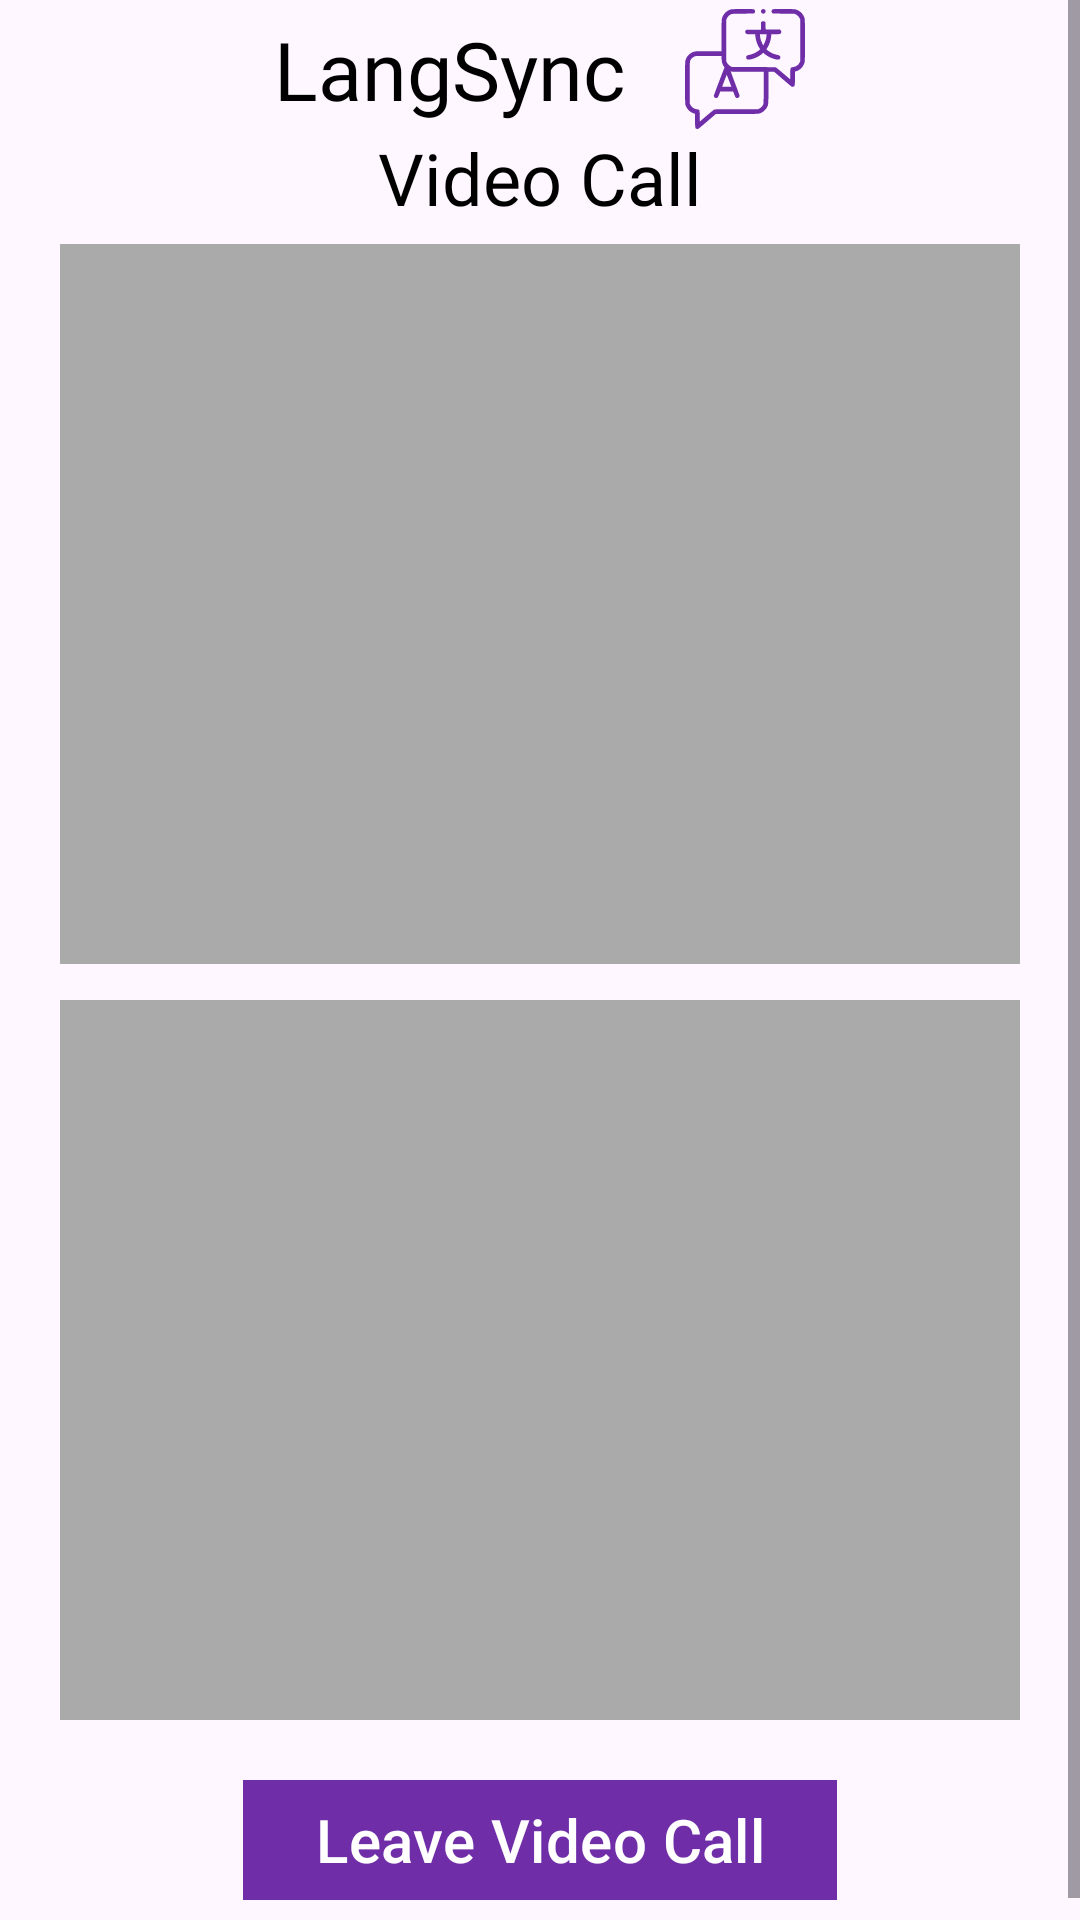

This screen was rendered from an Android layout file. Write that file and the resources it references.
<!-- AndroidManifest.xml: application theme Theme.LangSync -->
<!-- res/layout/activity_video_call.xml -->
<?xml version="1.0" encoding="UTF-8"?>
<ScrollView xmlns:android="http://schemas.android.com/apk/res/android"
    xmlns:tools="http://schemas.android.com/tools"
    xmlns:app="http://schemas.android.com/apk/res-auto"
    android:id="@+id/activity_main"
    android:layout_width="match_parent"
    android:layout_height="match_parent"
    tools:context=".VideoCallActivity">

    <LinearLayout
        android:layout_width="match_parent"
        android:layout_height="wrap_content"
        android:layout_gravity="center"
        android:orientation="vertical"
        android:padding="10dp">

        <LinearLayout
            android:layout_width="wrap_content"
            android:layout_height="wrap_content"
            android:layout_gravity="center_horizontal"
            android:orientation="horizontal">

            <TextView
                android:id="@+id/logo_text"
                android:layout_width="wrap_content"
                android:layout_height="wrap_content"
                android:layout_centerHorizontal="true"
                android:layout_gravity="center"
                android:layout_marginRight="20dp"
                android:fontFamily="@font/poppins_semibold"
                android:text="@string/logo_text"
                android:textColor="@color/black"
                android:textSize="27sp" />

            <ImageView
                android:id="@+id/langsync_form_logo"
                android:layout_width="40dp"
                android:layout_height="40dp"
                android:layout_gravity="center"
                android:src="@drawable/langsync_logo" />
        </LinearLayout>

        <TextView
            android:id="@+id/meeting_text"
            android:layout_width="wrap_content"
            android:layout_height="wrap_content"
            android:layout_centerHorizontal="true"
            android:layout_gravity="center_horizontal"
            android:fontFamily="@font/poppins_semibold"
            android:text="@string/video_call_text"
            android:textColor="@color/black"
            android:textSize="24sp" />

        <FrameLayout
            android:id="@+id/local_video_view_container"
            android:layout_width="320dp"
            android:layout_height="240dp"
            android:layout_centerHorizontal="true"
            android:layout_gravity="center_horizontal"
            android:layout_margin="6dp"
            android:background="@android:color/darker_gray" />

        <FrameLayout
            android:id="@+id/remote_video_view_container"
            android:layout_width="320dp"
            android:layout_height="240dp"
            android:layout_centerHorizontal="true"
            android:layout_gravity="center_horizontal"
            android:layout_marginStart="6dp"
            android:layout_marginTop="6dp"
            android:layout_marginEnd="6dp"
            android:layout_marginBottom="6dp"
            android:background="@android:color/darker_gray" />

        <com.google.android.material.button.MaterialButton
            android:id="@+id/LeaveButton"
            android:layout_width="wrap_content"
            android:layout_height="wrap_content"
            android:layout_centerHorizontal="true"
            android:layout_gravity="center_horizontal"
            android:layout_marginTop="10sp"
            android:backgroundTint="@color/logo_color"
            android:onClick="leaveChannel"
            android:text="@string/video_call_leave"
            android:textColor="@color/white"
            android:textSize="20sp"
            app:cornerRadius="0dp" />
    </LinearLayout>
</ScrollView>
<!-- resources referenced by this layout -->
<resources>
  <color name="black">#FF000000</color>
  <color name="logo_color">#6F2DA8</color>
  <color name="white">#FFFFFFFF</color>
  <!-- drawable langsync_logo: vector/xml drawable (drawable, 3613 chars, omitted) -->
  <string name="logo_text">LangSync</string>
  <string name="video_call_leave">Leave Video Call</string>
  <string name="video_call_text">Video Call</string>
  <style name="Theme.LangSync" parent="Base.Theme.LangSync" />
  <style name="Base.Theme.LangSync" parent="Theme.Material3.DayNight.NoActionBar">
          
      </style>
</resources>
